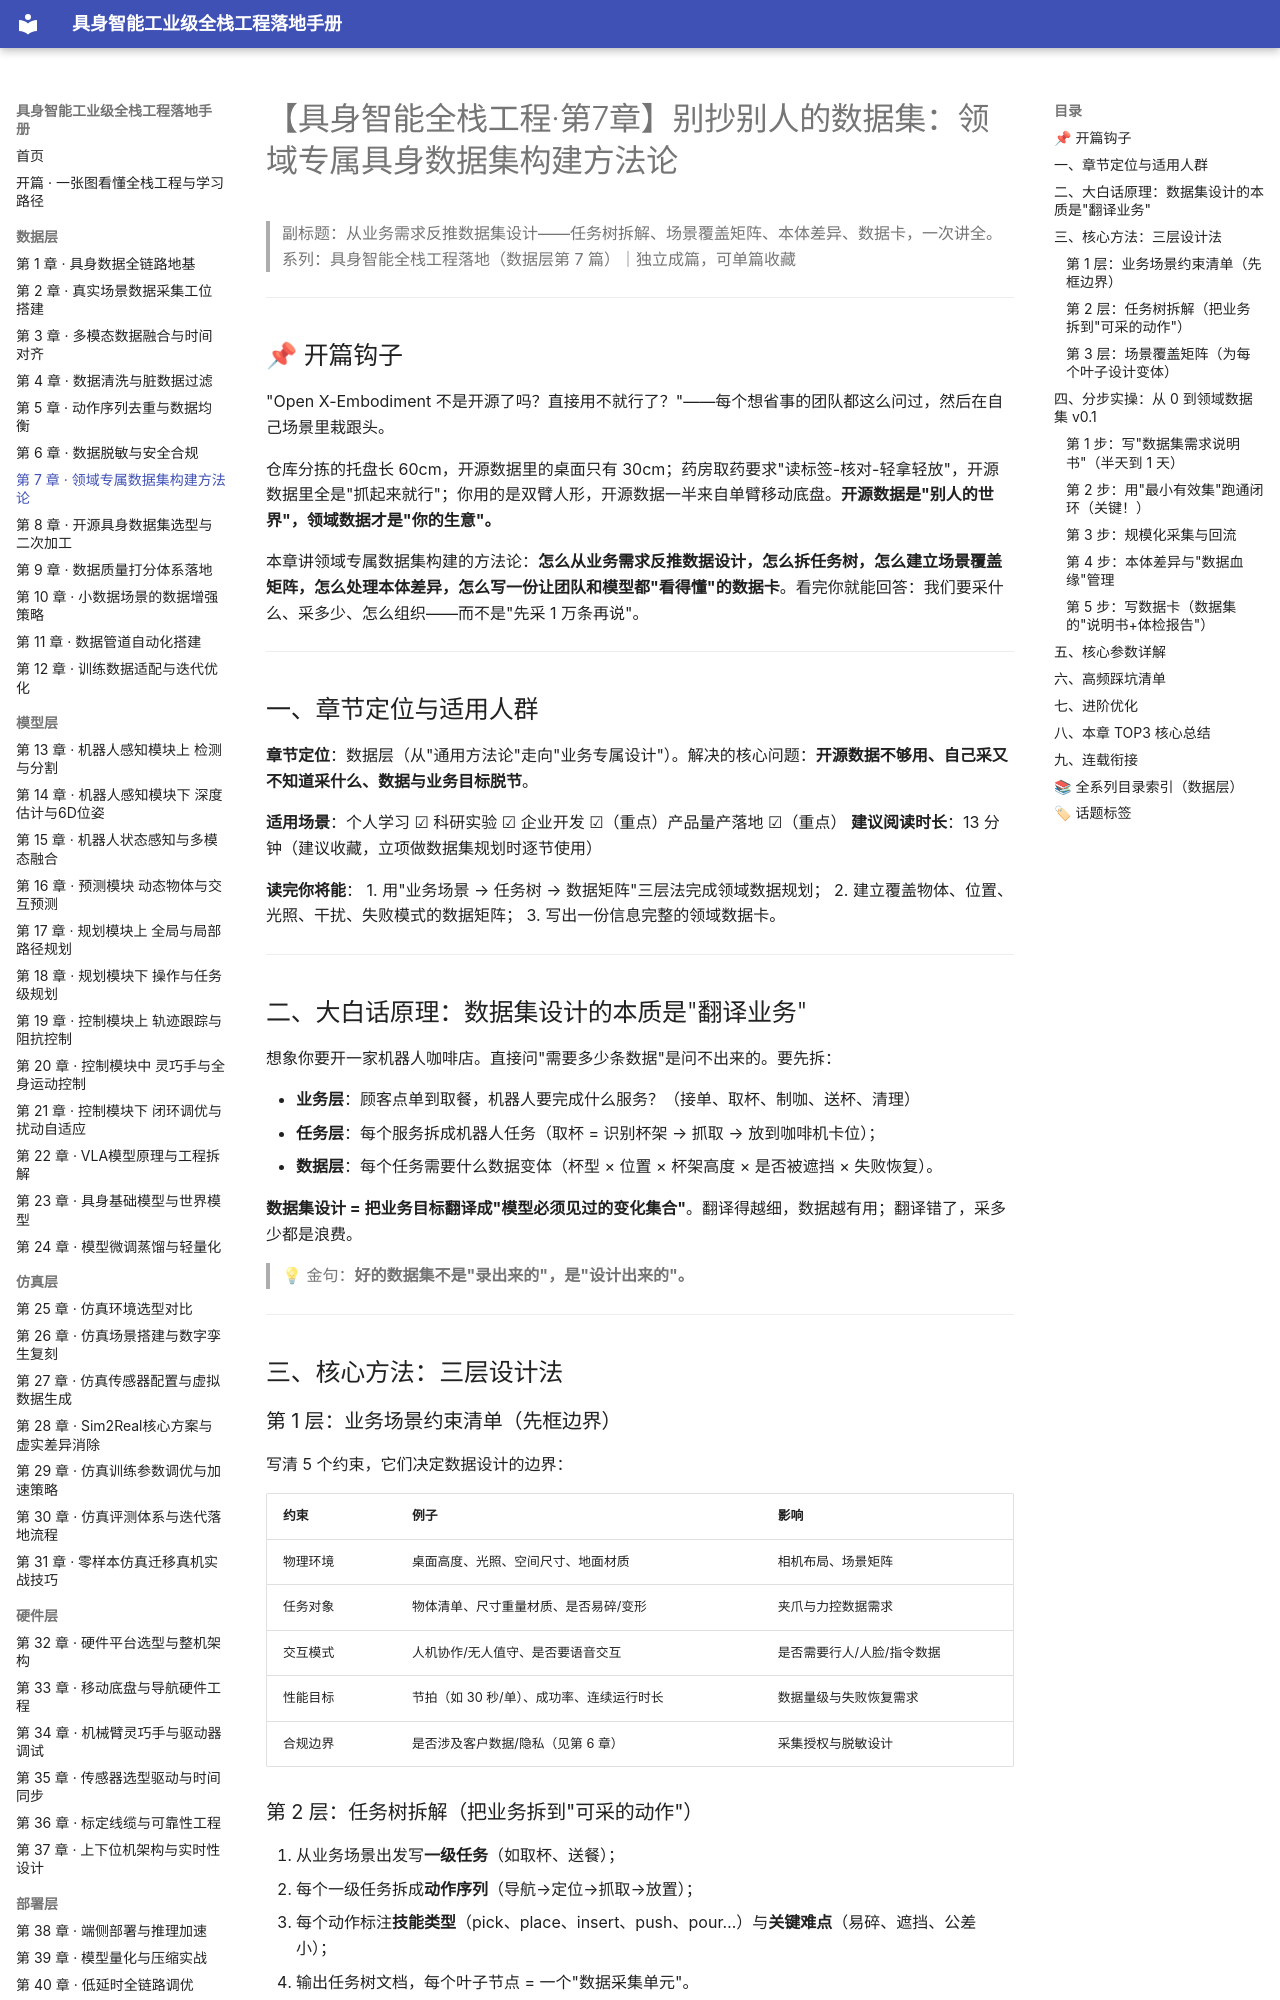

repository: fenglinxin/embodied-ai-fullstack-handbook · page: data-layer/第7章-领域专属数据集构建方法论/index.html · generator: mkdocs

# 【具身智能全栈工程·第7章】别抄别人的数据集：领域专属具身数据集构建方法论

> 副标题：从业务需求反推数据集设计——任务树拆解、场景覆盖矩阵、本体差异、数据卡，一次讲全。
> 系列：具身智能全栈工程落地（数据层第 7 篇）｜独立成篇，可单篇收藏

---

## 📌 开篇钩子

"Open X-Embodiment 不是开源了吗？直接用不就行了？"——每个想省事的团队都这么问过，然后在自己场景里栽跟头。

仓库分拣的托盘长 60cm，开源数据里的桌面只有 30cm；药房取药要求"读标签-核对-轻拿轻放"，开源数据里全是"抓起来就行"；你用的是双臂人形，开源数据一半来自单臂移动底盘。**开源数据是"别人的世界"，领域数据才是"你的生意"。**

本章讲领域专属数据集构建的方法论：**怎么从业务需求反推数据设计，怎么拆任务树，怎么建立场景覆盖矩阵，怎么处理本体差异，怎么写一份让团队和模型都"看得懂"的数据卡**。看完你就能回答：我们要采什么、采多少、怎么组织——而不是"先采 1 万条再说"。

---

## 一、章节定位与适用人群

**章节定位**：数据层（从"通用方法论"走向"业务专属设计"）。解决的核心问题：**开源数据不够用、自己采又不知道采什么、数据与业务目标脱节**。

**适用场景**：个人学习 ☑ 科研实验 ☑ 企业开发 ☑（重点）产品量产落地 ☑（重点）
**建议阅读时长**：13 分钟（建议收藏，立项做数据集规划时逐节使用）

**读完你将能**：
1. 用"业务场景 → 任务树 → 数据矩阵"三层法完成领域数据规划；
2. 建立覆盖物体、位置、光照、干扰、失败模式的数据矩阵；
3. 写出一份信息完整的领域数据卡。

---

## 二、大白话原理：数据集设计的本质是"翻译业务"

想象你要开一家机器人咖啡店。直接问"需要多少条数据"是问不出来的。要先拆：

- **业务层**：顾客点单到取餐，机器人要完成什么服务？（接单、取杯、制咖、送杯、清理）
- **任务层**：每个服务拆成机器人任务（取杯 = 识别杯架 → 抓取 → 放到咖啡机卡位）；
- **数据层**：每个任务需要什么数据变体（杯型 × 位置 × 杯架高度 × 是否被遮挡 × 失败恢复）。

**数据集设计 = 把业务目标翻译成"模型必须见过的变化集合"**。翻译得越细，数据越有用；翻译错了，采多少都是浪费。

> 💡 金句：**好的数据集不是"录出来的"，是"设计出来的"。**

---

## 三、核心方法：三层设计法

### 第 1 层：业务场景约束清单（先框边界）

写清 5 个约束，它们决定数据设计的边界：

| 约束 | 例子 | 影响 |
| --- | --- | --- |
| 物理环境 | 桌面高度、光照、空间尺寸、地面材质 | 相机布局、场景矩阵 |
| 任务对象 | 物体清单、尺寸重量材质、是否易碎/变形 | 夹爪与力控数据需求 |
| 交互模式 | 人机协作/无人值守、是否要语音交互 | 是否需要行人/人脸/指令数据 |
| 性能目标 | 节拍（如 30 秒/单）、成功率、连续运行时长 | 数据量级与失败恢复需求 |
| 合规边界 | 是否涉及客户数据/隐私（见第 6 章） | 采集授权与脱敏设计 |
